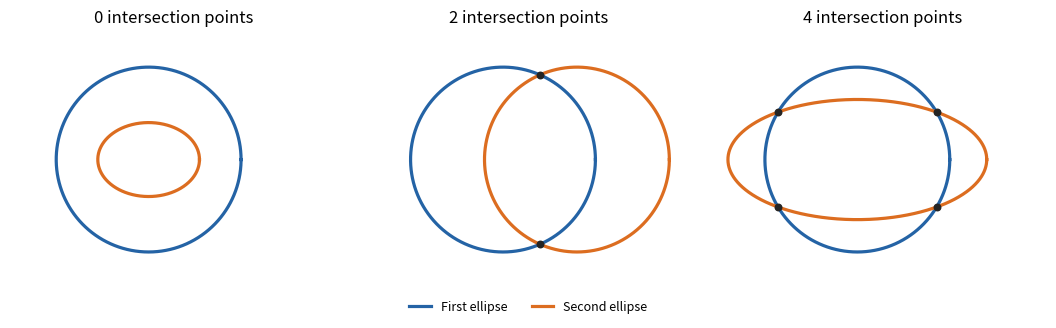

This figure's Python source: (Note: this script raises an exception after producing the figure.)
"""Original transverse-ellipse examples; Python 3.14, NumPy and Matplotlib.

Write the PNG basename to the caller's working directory. MPLCONFIGDIR is
provided by the caller; this generator leaves that environment setting intact.
"""
from pathlib import Path
import numpy as np
import matplotlib.pyplot as plt


def main():
    t = np.linspace(0, 2 * np.pi, 1201)
    unit = np.column_stack((np.cos(t), np.sin(t)))
    fig, axes = plt.subplots(1, 3, figsize=(10.8, 3.5), dpi=100, facecolor="white")
    examples = [
        (np.array([0.0, 0.0]), np.array([0.55, 0.4]), np.empty((0, 2)), 0),
        (np.array([0.8, 0.0]), np.array([1.0, 1.0]),
         np.array([[0.4, np.sqrt(0.84)], [0.4, -np.sqrt(0.84)]]), 2),
    ]
    major, minor = 1.4, 0.65
    x2 = (1 - 1 / minor**2) / (1 / major**2 - 1 / minor**2)
    x, y = np.sqrt(x2), np.sqrt(1 - x2)
    examples.append((np.zeros(2), np.array([major, minor]),
                     np.array([[sx * x, sy * y] for sx in (-1, 1) for sy in (-1, 1)]), 4))
    for ax, (center, semiaxes, points, count) in zip(axes, examples):
        second = center + unit * semiaxes
        ax.set_facecolor("white")
        ax.plot(unit[:, 0], unit[:, 1], color="#2463a5", lw=2.3, label="First ellipse")
        ax.plot(second[:, 0], second[:, 1], color="#dc6d20", lw=2.3, label="Second ellipse")
        if len(points):
            assert np.allclose(np.sum(points**2, axis=1), 1)
            assert np.allclose(np.sum(((points - center) / semiaxes)**2, axis=1), 1)
            g1 = 2 * points
            g2 = 2 * (points - center) / semiaxes**2
            determinants = g1[:, 0] * g2[:, 1] - g1[:, 1] * g2[:, 0]
            assert np.all(np.abs(determinants) > 1e-6)
            ax.scatter(points[:, 0], points[:, 1], color="#242424", s=22, zorder=5)
        ax.set(xlim=(-1.5, 2.05), ylim=(-1.35, 1.35), aspect="equal")
        ax.axis("off")
        ax.set_title(f"{count} intersection points", fontsize=12, pad=9)
    axes[1].legend(loc="lower center", bbox_to_anchor=(0.5, -0.16), ncol=2,
                   fontsize=9, frameon=False, handlelength=1.7)
    fig.subplots_adjust(left=0.02, right=0.98, bottom=0.16, top=0.89, wspace=0.08)
    fig.savefig(Path.cwd() / (Path(__file__).stem + ".png"), dpi=100,
                facecolor="white", edgecolor="white", transparent=False)
    plt.close(fig)


if __name__ == "__main__":
    main()
